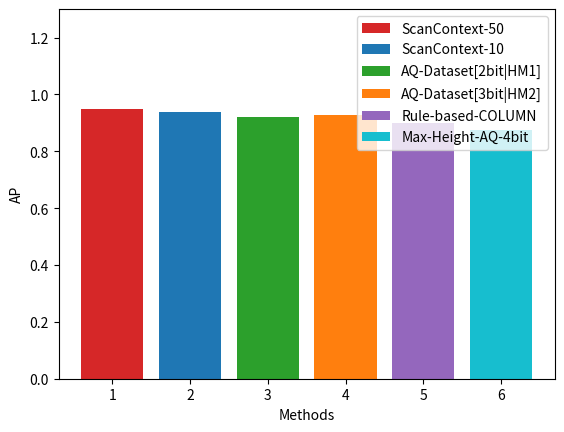

Reproduce this figure in Python.
import matplotlib.pyplot as plt
import numpy as np
fig, ax = plt.subplots()
bar_labels = ["ScanContext-50", "ScanContext-10", "AQ-Dataset[2bit|HM1]", "AQ-Dataset[3bit|HM2]", "Rule-based-COLUMN", "Max-Height-AQ-4bit"]
x = np.array(["1", "2", "3", "4", "5", "6"])
y = np.array([0.9501, 0.9372, 0.9197, 0.9265, 0.8989, 0.8735])
bar_colors = ['tab:red', 'tab:blue', 'tab:green', 'tab:orange', 'tab:purple', 'tab:cyan']
ax.bar(x, y, label=bar_labels, color=bar_colors)

ax.set_xlabel('Methods')
ax.set_ylabel('AP')
ax.legend(title='')
ax.set_ylim(0,1.3)
#plt.bar(x,y)

plt.show()